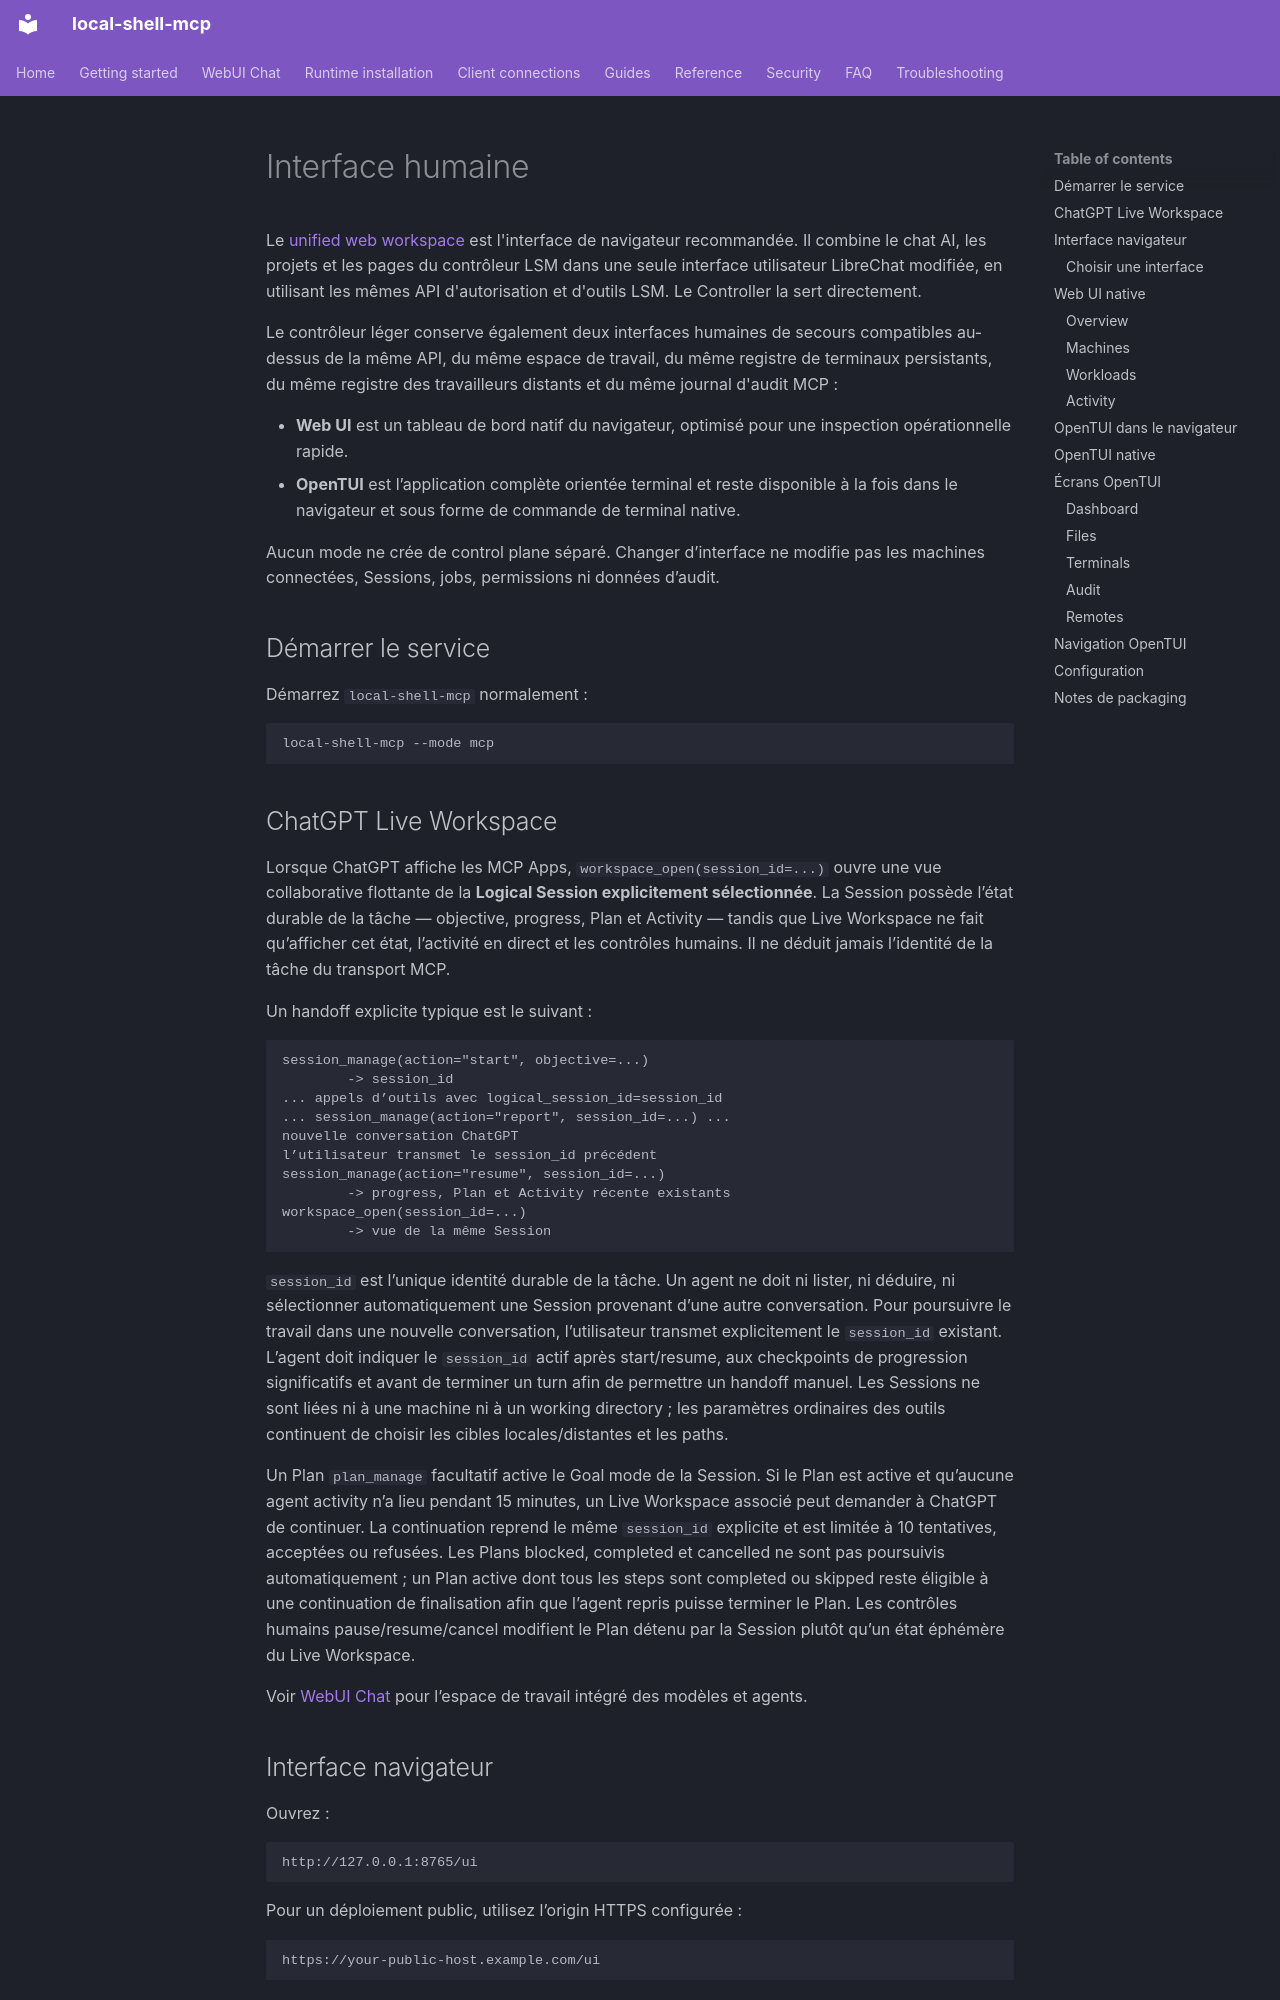

repository: fwerkor/local-shell-mcp · page: guides/human-interface.fr/index.html · generator: mkdocs

<!-- i18n-source-sha256: cf3a4edc159991c86aa5186d0a37bb8bcfaa59dda6f2f3c7da9070eb8bd8da51 -->
# Interface humaine

Le [unified web workspace](../getting-started/web-workspace.md) est l'interface de navigateur recommandée. Il combine le chat AI, les projets et les pages du contrôleur LSM dans une seule interface utilisateur LibreChat modifiée, en utilisant les mêmes API d'autorisation et d'outils LSM. Le Controller la sert directement.

Le contrôleur léger conserve également deux interfaces humaines de secours compatibles au-dessus de la même API, du même espace de travail, du même registre de terminaux persistants, du même registre des travailleurs distants et du même journal d'audit MCP :

- **Web UI** est un tableau de bord natif du navigateur, optimisé pour une inspection opérationnelle rapide.
- **OpenTUI** est l’application complète orientée terminal et reste disponible à la fois dans le navigateur et sous forme de commande de terminal native.

Aucun mode ne crée de control plane séparé. Changer d’interface ne modifie pas les machines connectées, Sessions, jobs, permissions ni données d’audit.

## Démarrer le service

Démarrez `local-shell-mcp` normalement :

```bash
local-shell-mcp --mode mcp
```
